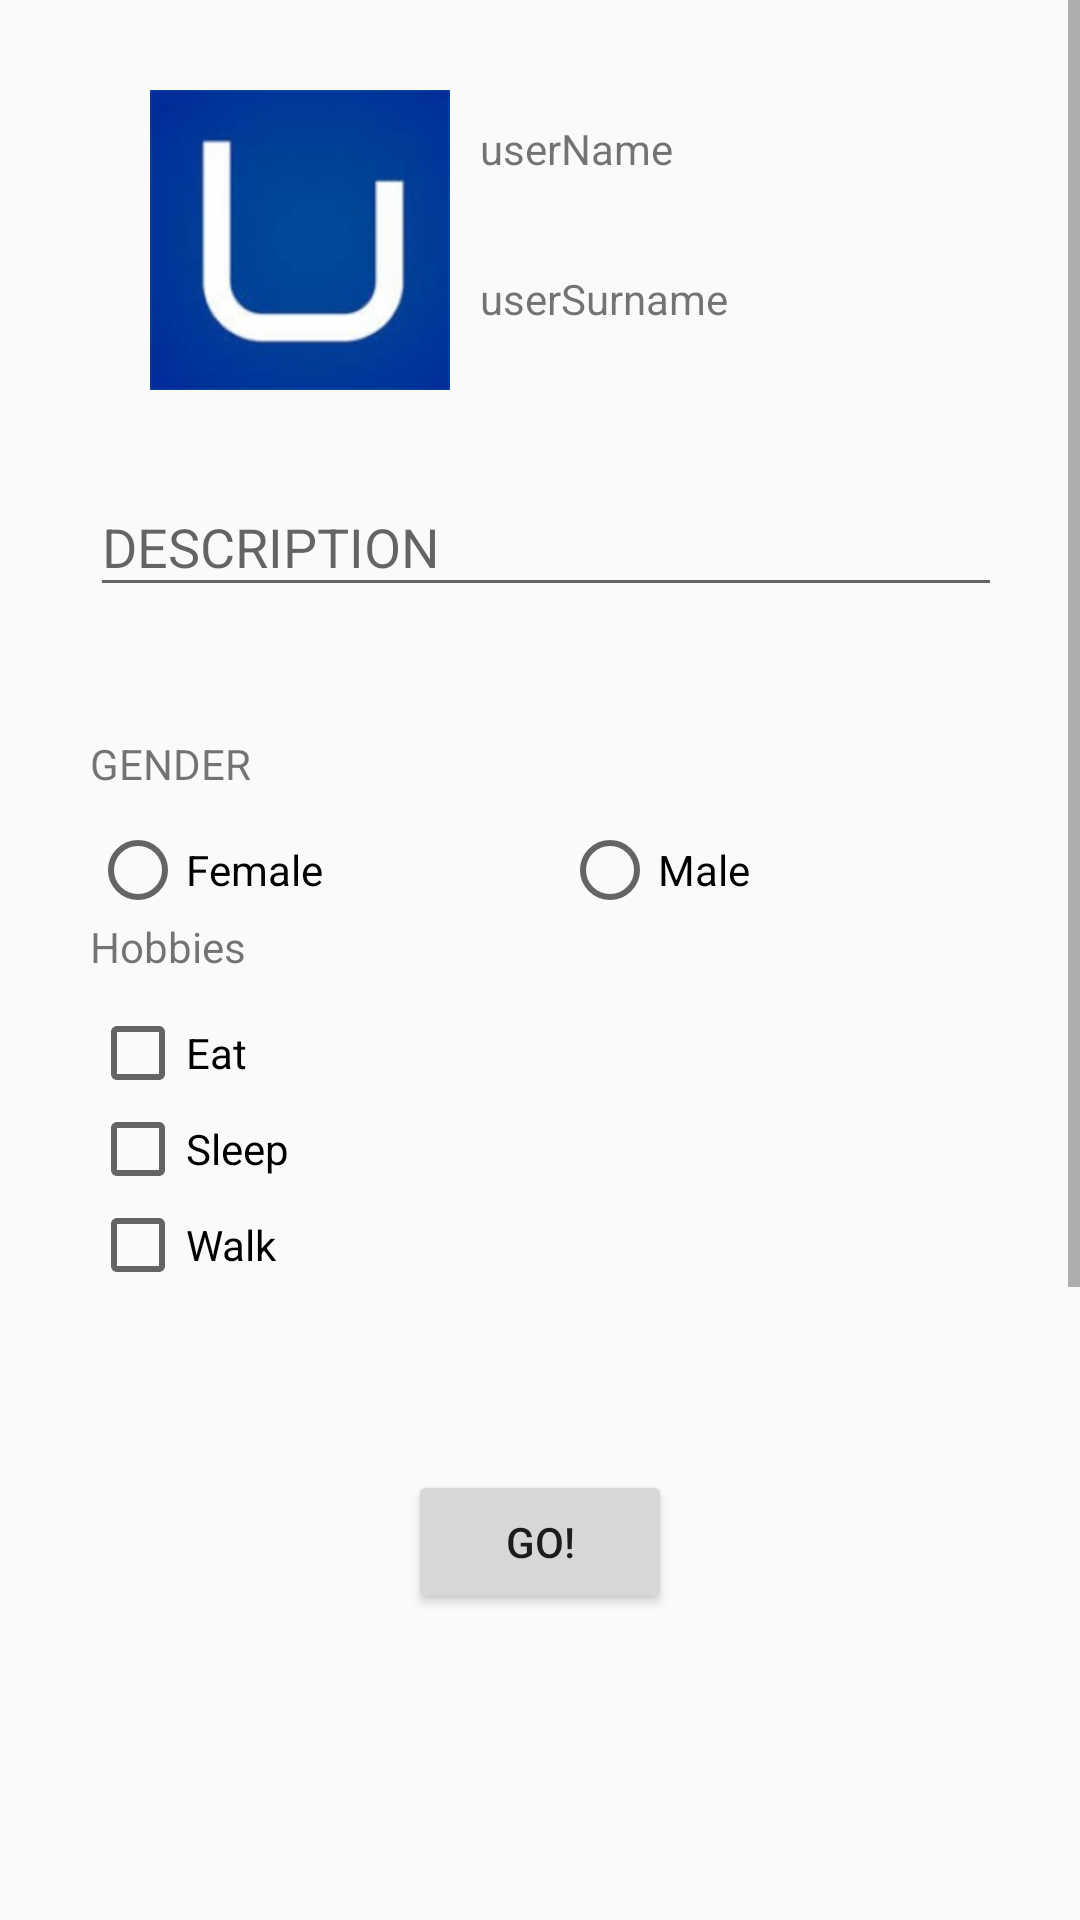

Here is an Android app screen rendered from its layout file. Give the layout XML and the strings, colors and styles it references.
<!-- AndroidManifest.xml: application theme AppTheme -->
<!-- res/layout/activity_form2.xml -->
<?xml version="1.0" encoding="utf-8"?>
<RelativeLayout
    xmlns:android="http://schemas.android.com/apk/res/android"
    xmlns:app="http://schemas.android.com/apk/res-auto"
    android:layout_width="match_parent"
    android:layout_height="match_parent">

    <ScrollView
        android:id="@+id/scroll"
        android:layout_width="match_parent"
        android:layout_height="430dp"
        android:layout_alignParentStart="true"
        android:layout_alignParentTop="true"
        android:layout_alignParentEnd="true"
        android:layout_marginStart="0dp"
        android:layout_marginTop="0dp"
        android:layout_marginEnd="0dp"
        android:layout_marginBottom="10dp">

        <LinearLayout
            android:layout_width="match_parent"
            android:layout_height="wrap_content"
            android:layout_marginLeft="30dp"
            android:layout_marginTop="20dp"
            android:layout_marginRight="30dp"
            android:orientation="vertical">


            <LinearLayout
                android:layout_width="match_parent"
                android:layout_height="match_parent"
                android:layout_marginStart="20dp"
                android:layout_marginBottom="20dp"
                android:orientation="horizontal">

                <ImageView
                    android:id="@+id/btnImage"
                    android:layout_width="100dp"
                    android:layout_height="100dp"
                    android:layout_marginTop="10dp"
                    android:src="@drawable/utad" />

                <LinearLayout
                    android:layout_width="0dp"
                    android:layout_height="match_parent"
                    android:layout_weight="1"
                    android:layout_marginTop="10dp"
                    android:orientation="vertical">

                    <TextView
                        android:id="@+id/textViewN"
                        android:layout_width="match_parent"
                        android:layout_height="wrap_content"
                        android:layout_margin="10dp"
                        android:layout_weight="1"
                        android:text="@string/username"/>

                    <TextView
                        android:id="@+id/textViewS"
                        android:layout_width="match_parent"
                        android:layout_height="wrap_content"
                        android:layout_margin="10dp"
                        android:layout_weight="1"
                        android:text="@string/userSurname"/>

                </LinearLayout>

            </LinearLayout>

            <android.support.design.widget.TextInputLayout
                android:id="@+id/tilDescription"
                android:layout_width="wrap_content"
                android:layout_height="75dp"
                app:errorEnabled="false">

                <EditText
                    android:id="@+id/txtDesc"
                    android:layout_width="320dp"
                    android:layout_height="wrap_content"
                    android:ems="10"
                    android:inputType="textCapSentences|textMultiLine|textCapWords|textPersonName"
                    android:hint="@string/descriptionText" />
            </android.support.design.widget.TextInputLayout>

            <TextView
                android:id="@+id/gender"
                android:layout_width="match_parent"
                android:layout_height="match_parent"
                android:layout_marginTop="20dp"
                android:layout_marginBottom="10dp"
                android:text="@string/gender"/>

            <android.support.design.widget.TextInputLayout
                android:id="@+id/tilGender"
                android:layout_width="match_parent"
                android:layout_height="match_parent"
                app:errorEnabled="false">

                <RadioGroup
                    android:id="@+id/radioGroup"
                    android:layout_width="match_parent"
                    android:layout_height="match_parent"
                    android:orientation="horizontal">

                    <RadioButton
                        android:id="@+id/radio_boys"
                        android:layout_width="wrap_content"
                        android:layout_height="wrap_content"
                        android:layout_weight="1"
                        android:text="@string/radio_female" />

                    <RadioButton
                        android:id="@+id/radio_girls"
                        android:layout_width="wrap_content"
                        android:layout_height="wrap_content"
                        android:layout_weight="1"
                        android:text="@string/radio_male" />
                </RadioGroup>
            </android.support.design.widget.TextInputLayout>

            <TextView
                android:id="@+id/hobbies"
                android:layout_width="wrap_content"
                android:layout_height="wrap_content"
                android:layout_marginBottom="10dp"
                android:text="@string/hobbies" />
            <android.support.design.widget.TextInputLayout
                android:id="@+id/tilHobbies"
                android:layout_width="match_parent"
                android:layout_height="match_parent"
                app:helperTextEnabled="false">

                <LinearLayout
                    android:layout_width="match_parent"
                    android:layout_height="match_parent"
                    android:layout_marginEnd="20dp"
                    android:orientation="vertical">


                    <CheckBox
                        android:id="@+id/ch_cinema"
                        android:layout_width="match_parent"
                        android:layout_height="wrap_content"
                        android:text="@string/eat" />

                    <CheckBox
                        android:id="@+id/ch_walk"
                        android:layout_width="match_parent"
                        android:layout_height="wrap_content"
                        android:text="@string/sleep" />

                    <CheckBox
                        android:id="@+id/ch_play_music"
                        android:layout_width="match_parent"
                        android:layout_height="wrap_content"
                        android:text="@string/walk" />
                </LinearLayout>
            </android.support.design.widget.TextInputLayout>
        </LinearLayout>
    </ScrollView>

    <Button
        android:id="@+id/btnGo"
        android:layout_width="wrap_content"
        android:layout_height="wrap_content"
        android:layout_below="@+id/scroll"
        android:text="@string/firstButton"
        android:layout_marginTop="50dp"
        android:layout_centerHorizontal="true"/>

</RelativeLayout>
<!-- resources referenced by this layout -->
<resources>
  <!-- drawable utad: png bitmap (drawable-hdpi, 17479 bytes) -->
  <string name="descriptionText">DESCRIPTION</string>
  <string name="eat">Eat</string>
  <string name="firstButton">Go!</string>
  <string name="gender">GENDER</string>
  <string name="hobbies">Hobbies</string>
  <string name="radio_female">Female</string>
  <string name="radio_male">Male</string>
  <string name="sleep">Sleep</string>
  <string name="userSurname">userSurname</string>
  <string name="username">userName</string>
  <string name="walk">Walk</string>
  <style name="AppTheme" parent="Theme.AppCompat.Light.DarkActionBar">
          <item name="colorPrimary">@color/colorPrimary</item>
          <item name="colorPrimaryDark">@color/colorPrimaryDark</item>
          <item name="colorAccent">@color/colorAccent</item>
          <item name="windowNoTitle">true</item>
          <item name="windowActionBar">true</item>
      </style>
  <!-- not gathered from this repository: default colours our renderer supplied (Android Studio template values) -->
  <color name="colorPrimary">#FF6200EE</color>
  <color name="colorPrimaryDark">#FF3700B3</color>
  <color name="colorAccent">#FF03DAC5</color>
</resources>
